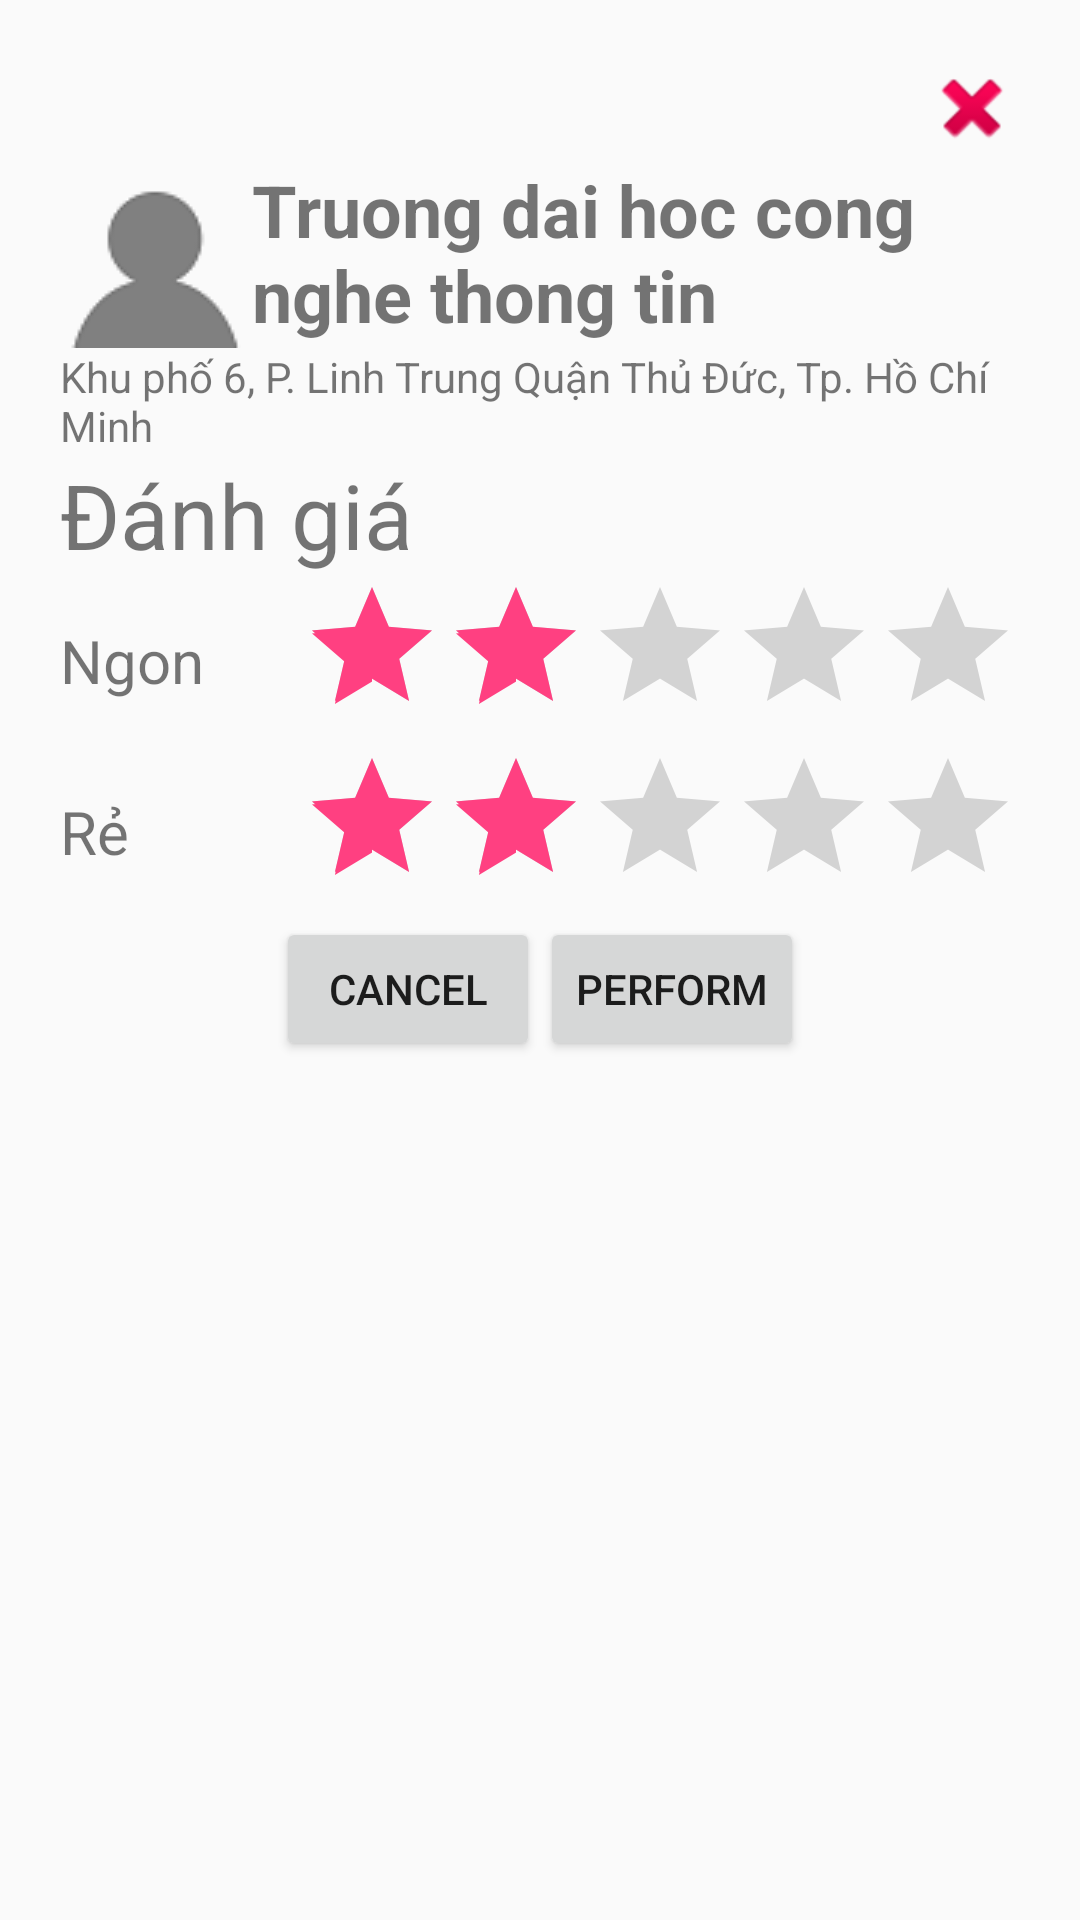

Produce the Android XML layout that renders to this screen, including the resource entries it uses.
<!-- AndroidManifest.xml: application theme AppTheme -->
<!-- res/layout/fragment_detail_place.xml -->
<?xml version="1.0" encoding="utf-8"?>

<LinearLayout xmlns:android="http://schemas.android.com/apk/res/android"
    android:orientation="vertical" android:layout_width="match_parent"
    android:layout_height="wrap_content"
    android:layout_gravity="center">
    <LinearLayout
        android:layout_width="match_parent"
        android:layout_height="wrap_content"
        android:padding="20dp"
        android:orientation="vertical">
        <LinearLayout
            android:layout_width="match_parent"
            android:layout_height="wrap_content"
            android:orientation="vertical">
            <ImageButton android:id="@+id/btn_delete"
                android:layout_width="wrap_content"
                android:layout_height="wrap_content"
                android:layout_gravity="right"
                android:background="@android:drawable/ic_delete"/>
        </LinearLayout>
        <LinearLayout
            android:layout_width="match_parent"
            android:layout_height="wrap_content"
            android:orientation="horizontal">
            <LinearLayout
                android:layout_width="wrap_content"
                android:layout_height="wrap_content">
                <ImageView android:id="@+id/imgAvatar"
                    android:layout_width="64dp"
                    android:layout_height="64dp"
                    android:background="@drawable/image_default"/>

            </LinearLayout>
            <LinearLayout
                android:layout_width="match_parent"
                android:layout_height="match_parent">
                <TextView android:id="@+id/tvPlaceName"
                    android:layout_width="wrap_content"
                    android:layout_height="wrap_content"
                    android:layout_gravity="center"
                    android:textStyle="bold"
                    android:textSize="24dp"
                    android:text="Truong dai hoc cong nghe thong tin"/>
            </LinearLayout>
        </LinearLayout>
        <LinearLayout
            android:layout_width="match_parent"
            android:layout_height="wrap_content">
            <TextView android:id="@+id/tvAddress"
                android:layout_width="wrap_content"
                android:layout_height="wrap_content"
                android:text="Khu phố 6, P. Linh Trung Quận Thủ Đức, Tp. Hồ Chí Minh"/>
        </LinearLayout>
        <LinearLayout
            android:layout_width="match_parent"
            android:layout_height="wrap_content"
            android:orientation="vertical">
            <LinearLayout
                android:layout_width="match_parent"
                android:layout_height="wrap_content">
                <TextView
                    android:layout_width="wrap_content"
                    android:layout_height="wrap_content"
                    android:text="Đánh giá"
                    android:textSize="30dp"/>
            </LinearLayout>
            <LinearLayout
                android:layout_width="match_parent"
                android:layout_height="wrap_content"
                android:orientation="horizontal">
                <LinearLayout
                    android:layout_width="0dp"
                    android:layout_height="match_parent"
                    android:layout_weight="1">
                    <TextView
                        android:layout_width="wrap_content"
                        android:layout_height="wrap_content"
                        android:text="Ngon"
                        android:layout_gravity="center"
                        android:textSize="20dp"/>
                </LinearLayout>
                <LinearLayout
                    android:layout_width="0dp"
                    android:layout_height="wrap_content"
                    android:layout_weight="3">
                    <RatingBar android:id="@+id/ratingNgon"
                        android:layout_width="wrap_content"
                        android:layout_height="wrap_content"
                        android:numStars="5"
                        android:stepSize="1"
                        android:rating="2"/>
                </LinearLayout>
            </LinearLayout>
            <LinearLayout
                android:layout_width="match_parent"
                android:layout_height="wrap_content"
                android:orientation="horizontal">
                <LinearLayout
                    android:layout_width="0dp"
                    android:layout_height="match_parent"
                    android:layout_weight="1">
                    <TextView
                        android:layout_width="wrap_content"
                        android:layout_height="wrap_content"
                        android:text="Rẻ"
                        android:layout_gravity="center"
                        android:textSize="20dp"/>
                </LinearLayout>
                <LinearLayout
                    android:layout_width="0dp"
                    android:layout_height="wrap_content"
                    android:layout_weight="3">
                    <RatingBar android:id="@+id/ratingRe"
                        android:layout_width="wrap_content"
                        android:layout_height="wrap_content"
                        android:numStars="5"
                        android:stepSize="1"
                        android:rating="2"/>
                </LinearLayout>
            </LinearLayout>
        </LinearLayout>
        <LinearLayout
            android:layout_width="wrap_content"
            android:layout_height="wrap_content"
            android:layout_gravity="center"
            android:orientation="horizontal">
            <Button android:id="@+id/btnCancel"
                android:layout_width="wrap_content"
                android:layout_height="wrap_content"
                android:text="Cancel"/>
            <Button android:id="@+id/btnPerform"
                android:layout_width="wrap_content"
                android:layout_height="wrap_content"
                android:text="Perform"/>
        </LinearLayout>
    </LinearLayout>


</LinearLayout>
<!-- resources referenced by this layout -->
<resources>
  <!-- drawable image_default: png bitmap (drawable, 1108 bytes) -->
  <style name="AppTheme" parent="Theme.AppCompat.Light.NoActionBar">
          
          <item name="colorPrimary">@color/colorPrimary</item>
          <item name="colorPrimaryDark">@color/colorPrimaryDark</item>
          <item name="colorAccent">@color/colorAccent</item>
      </style>
  <color name="colorPrimary">#3F51B5</color>
  <color name="colorPrimaryDark">#000</color>
  <color name="colorAccent">#FF4081</color>
</resources>
